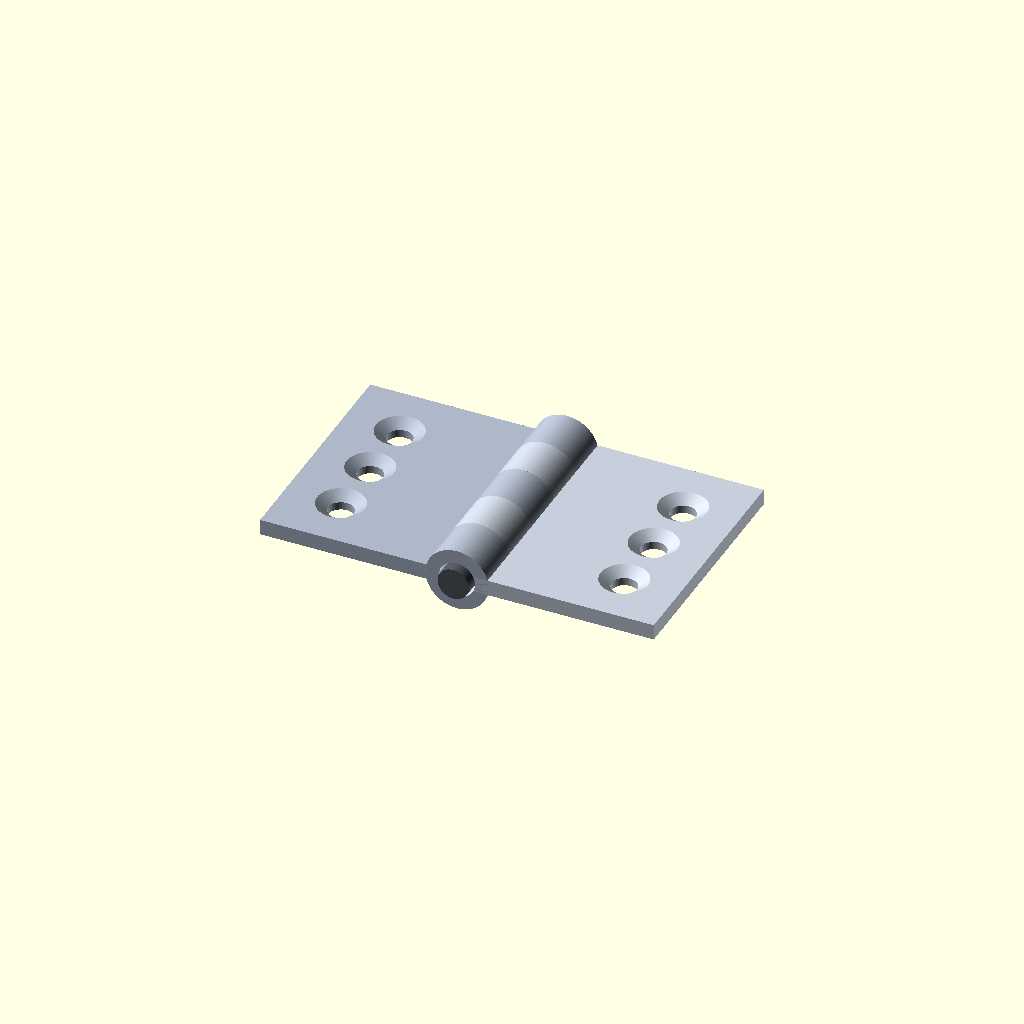
Cell 1: rendered with the file's own defaults.
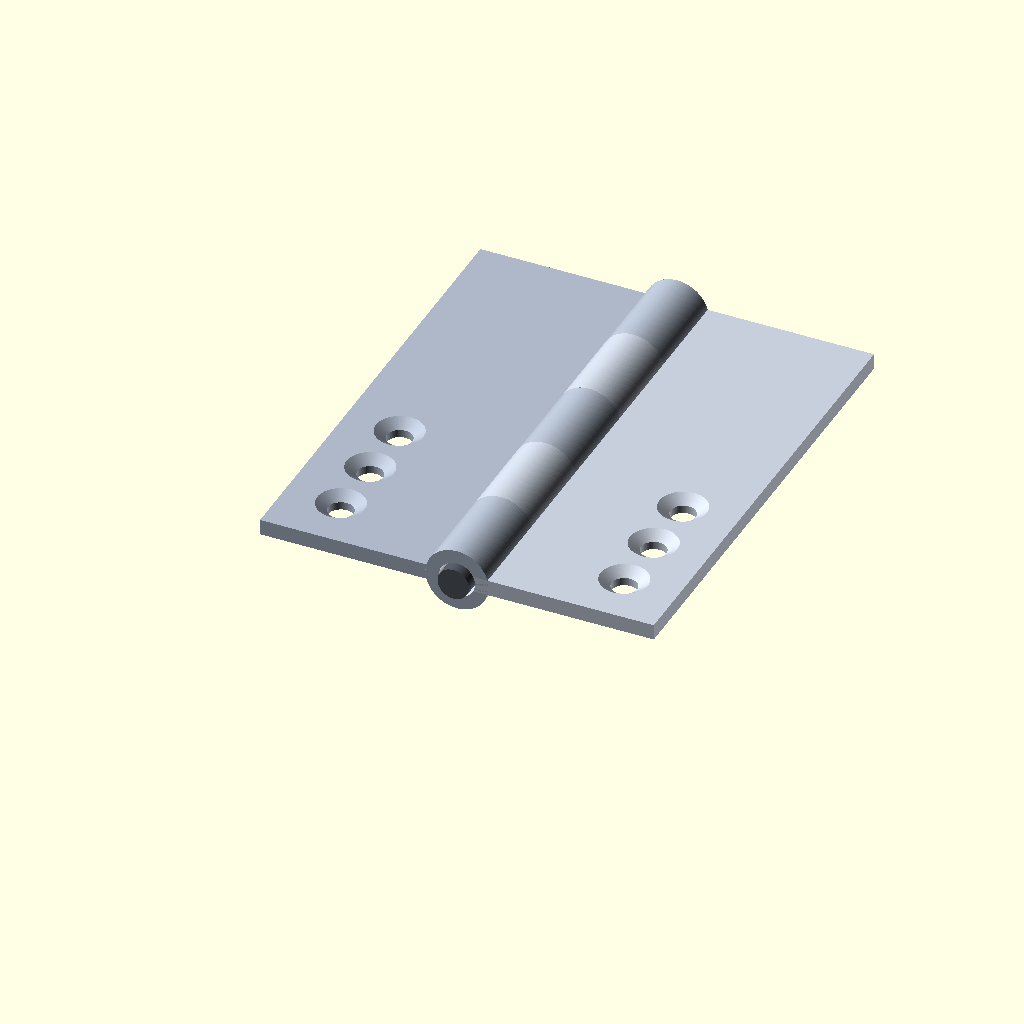
Cell 2: the same model with leaf_length = 60.
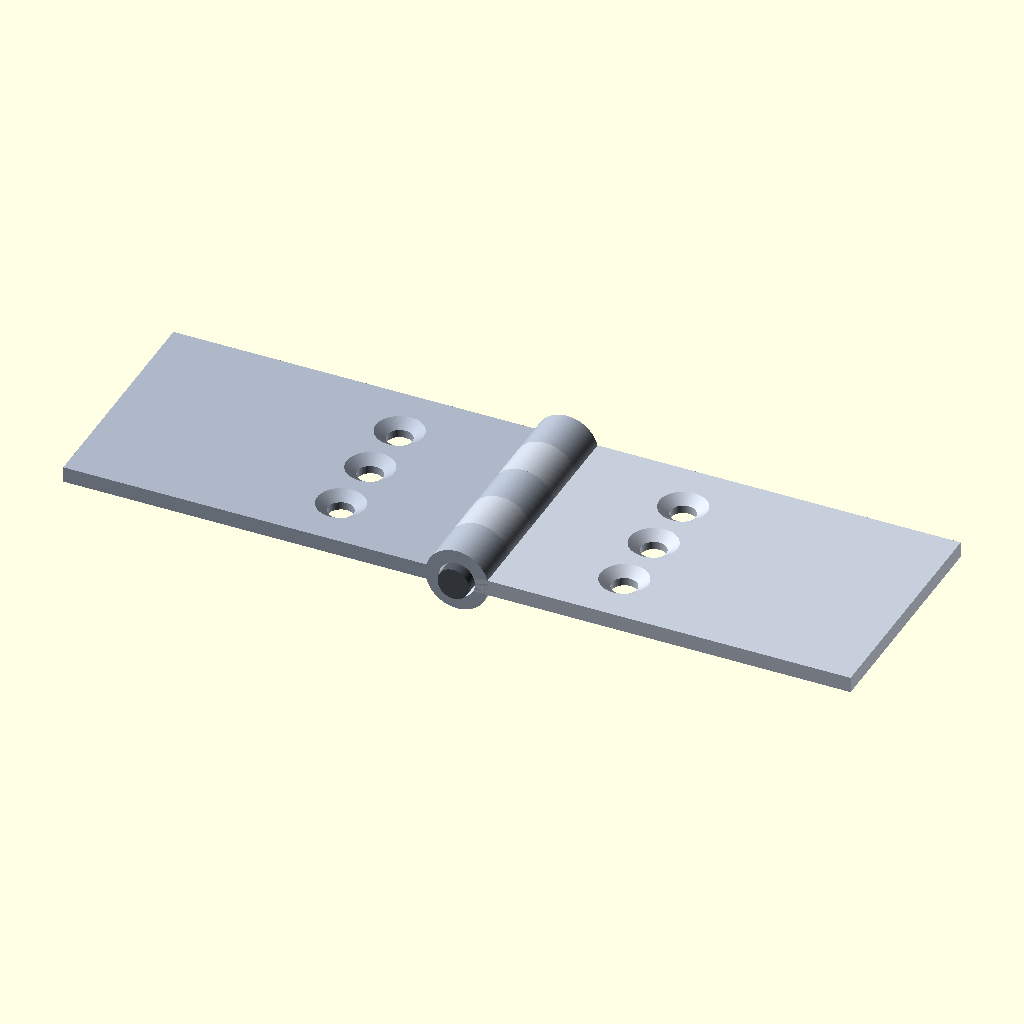
Cell 3: leaf_width = 50 (everything else at default).
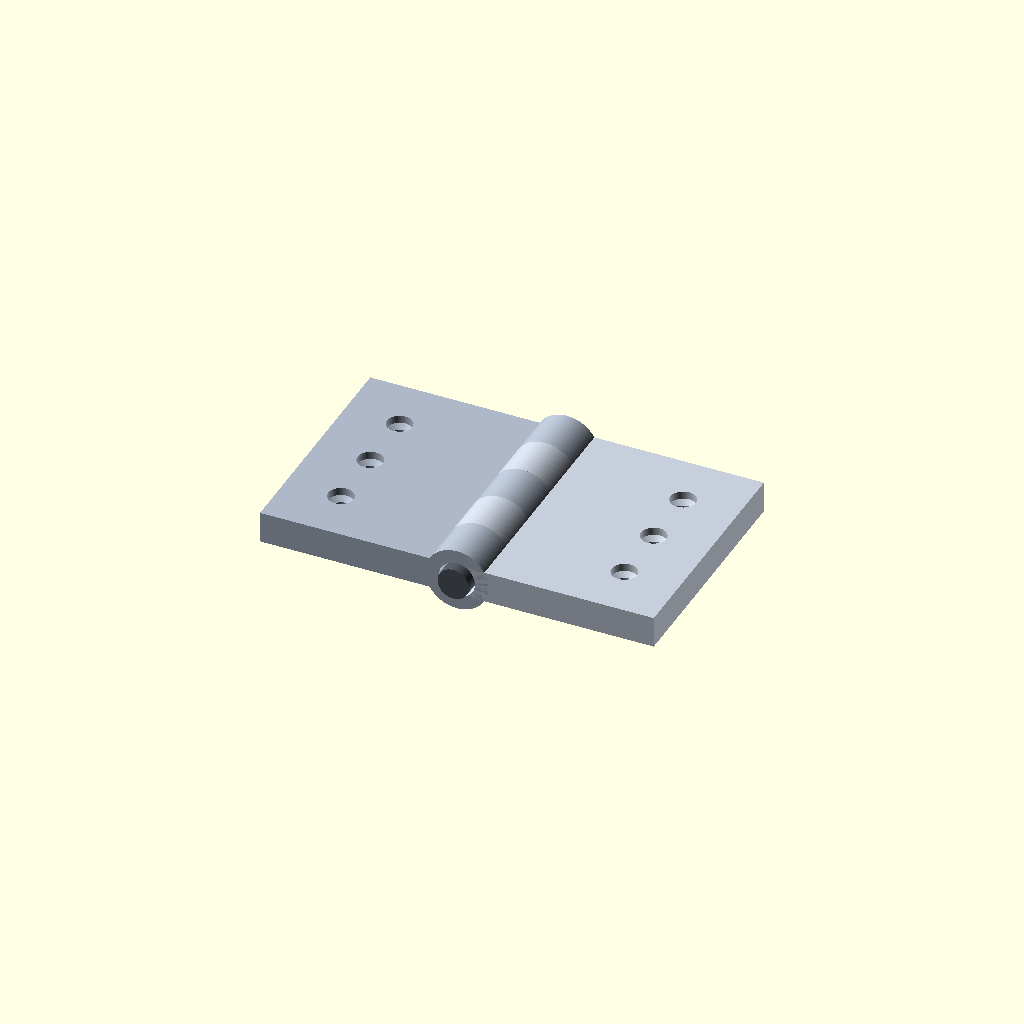
Cell 4: the same model with leaf_thickness = 4.
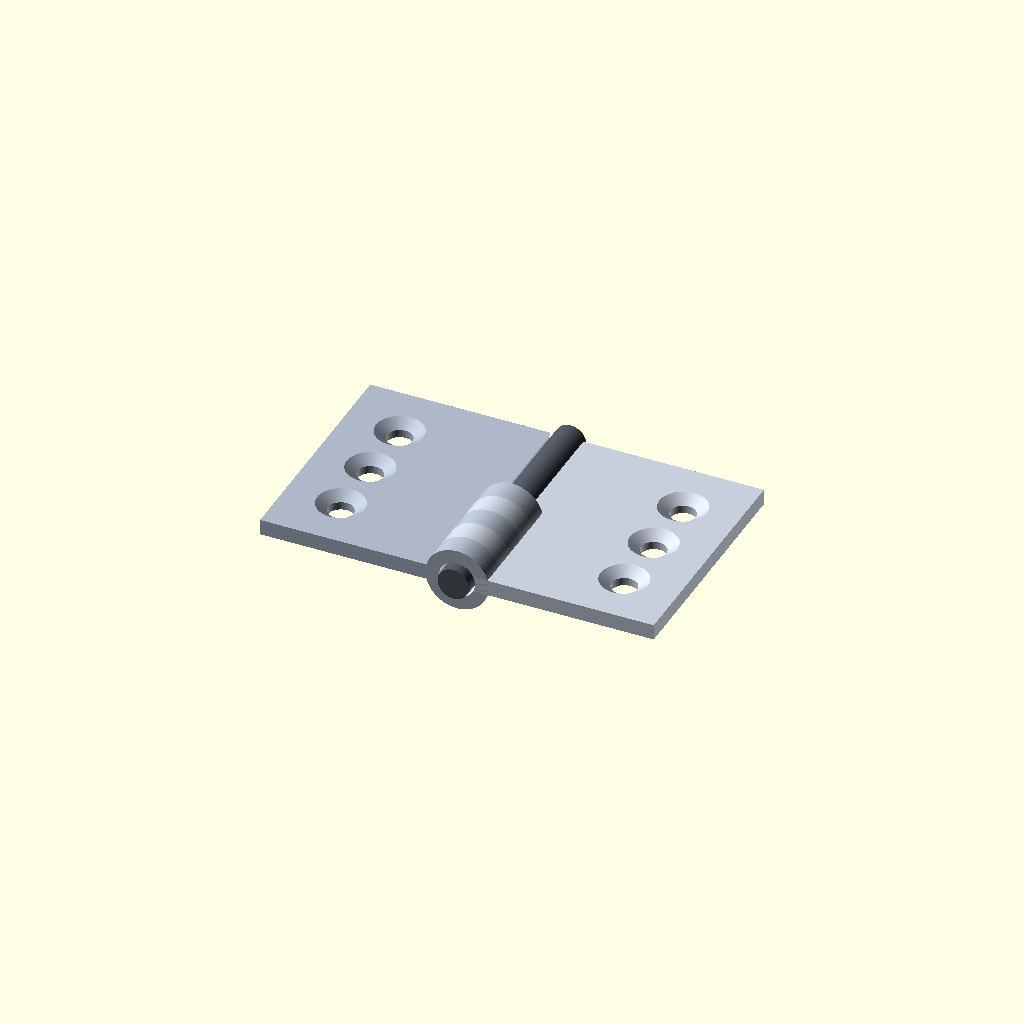
Cell 5 — knuckle_count set to 10, the other parameters unchanged.
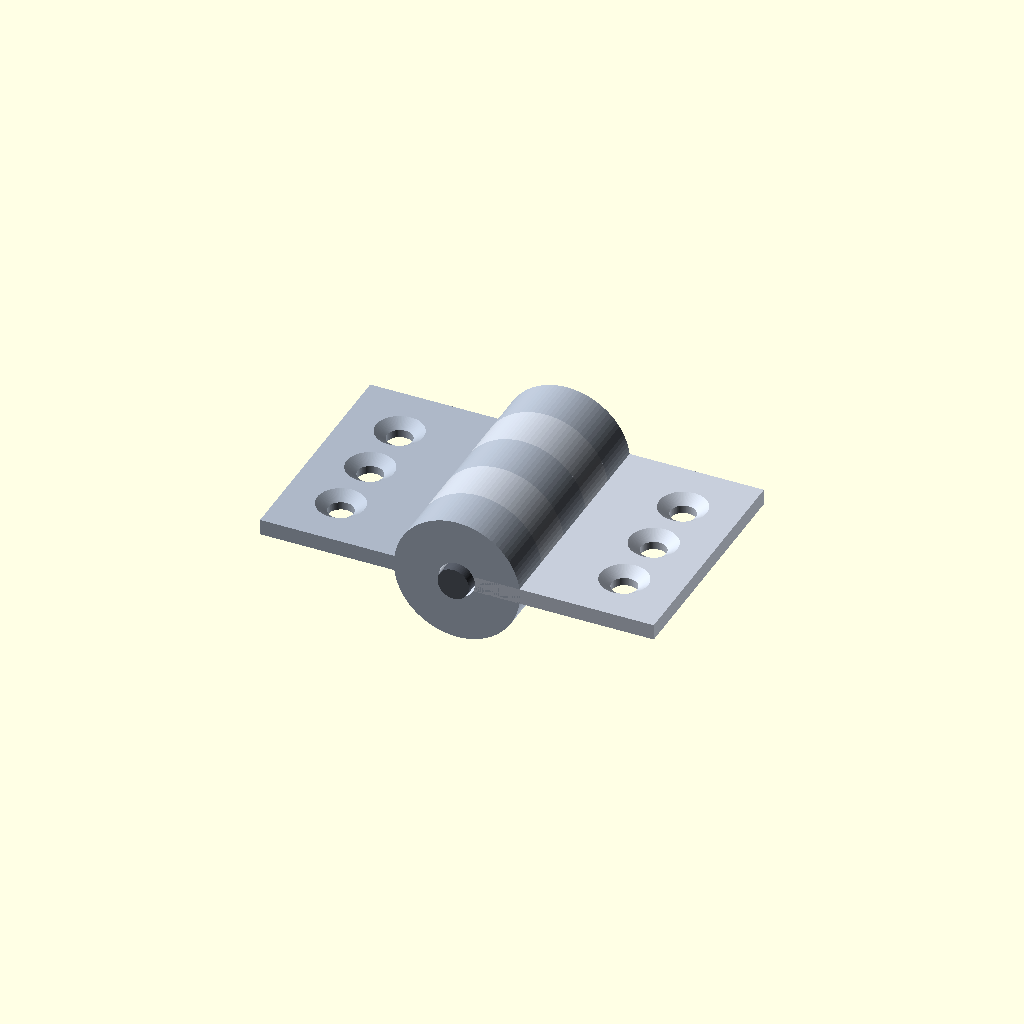
Cell 6 — knuckle_od set to 16, the other parameters unchanged.
One fixed orthographic camera (rotation 55°, 0°, 25°; colour scheme Cornfield) for every cell.
The OpenSCAD source (results/tier-3-butt-hinge/bare-xhigh_gpt-5.6-sol-a377395bdffc-2026-09-05T10-41-53-302Z/final.scad):
$fn = 96;

leaf_length   = 30;
leaf_width    = 25;
leaf_thickness = 2;

knuckle_count  = 5;
knuckle_length = leaf_length / knuckle_count;
knuckle_od     = 8;
knuckle_id     = 4.6;

pin_diameter = 4;
pin_length   = 32;

screw_hole_d = 3.2;
countersink_d = 6;
countersink_depth = 1;
screw_x = 18;
screw_y_positions = [7, 15, 23];

eps = 0.02;


// Y軸方向の円柱
module y_cylinder(y_start, length, diameter) {
    translate([0, y_start, 0])
        rotate([-90, 0, 0])
            cylinder(h = length, d = diameter);
}


// M3皿穴
module countersunk_hole(x_pos, y_pos) {
    translate([
        x_pos,
        y_pos,
        -leaf_thickness / 2 - eps
    ])
        cylinder(
            h = leaf_thickness + 2 * eps,
            d = screw_hole_d
        );

    translate([x_pos, y_pos, 0])
        cylinder(
            h = countersink_depth + eps,
            d1 = screw_hole_d,
            d2 = countersink_d
               + (countersink_d - screw_hole_d)
               * eps / countersink_depth
        );
}


// 左板
module left_leaf() {
    difference() {
        union() {
            translate([
                -leaf_width,
                0,
                -leaf_thickness / 2
            ])
                cube([
                    leaf_width,
                    leaf_length,
                    leaf_thickness
                ]);

            for (i = [0, 2, 4])
                y_cylinder(
                    i * knuckle_length,
                    knuckle_length,
                    knuckle_od
                );
        }

        // ピン軸用の穴
        y_cylinder(
            -eps,
            leaf_length + 2 * eps,
            knuckle_id
        );

        // 右板側knuckleとの干渉を除去
        for (i = [1, 3])
            y_cylinder(
                i * knuckle_length,
                knuckle_length,
                knuckle_od
            );

        // 皿穴
        for (y_pos = screw_y_positions)
            countersunk_hole(-screw_x, y_pos);
    }
}


// 右板
module right_leaf() {
    difference() {
        union() {
            translate([
                0,
                0,
                -leaf_thickness / 2
            ])
                cube([
                    leaf_width,
                    leaf_length,
                    leaf_thickness
                ]);

            for (i = [1, 3])
                y_cylinder(
                    i * knuckle_length,
                    knuckle_length,
                    knuckle_od
                );
        }

        // ピン軸用の穴
        y_cylinder(
            -eps,
            leaf_length + 2 * eps,
            knuckle_id
        );

        // 左板側knuckleとの干渉を除去
        for (i = [0, 2, 4])
            y_cylinder(
                i * knuckle_length,
                knuckle_length,
                knuckle_od
            );

        // 皿穴
        for (y_pos = screw_y_positions)
            countersunk_hole(screw_x, y_pos);
    }
}


// ピン軸
module hinge_pin() {
    y_cylinder(
        -1,
        pin_length,
        pin_diameter
    );
}


// 180°開いた完成状態
color([0.68, 0.72, 0.78])
    left_leaf();

color([0.78, 0.81, 0.86])
    right_leaf();

color([0.32, 0.34, 0.38])
    hinge_pin();
Customizer parameters (derived from the source; name, type, default, range or options):
leaf_length: number, default 30
leaf_width: number, default 25
leaf_thickness: number, default 2
knuckle_count: number, default 5
knuckle_od: number, default 8
knuckle_id: number, default 4.6
pin_diameter: number, default 4
pin_length: number, default 32
screw_hole_d: number, default 3.2
countersink_d: number, default 6
countersink_depth: number, default 1
screw_x: number, default 18
screw_y_positions: vector, default [7, 15, 23]
eps: number, default 0.02
